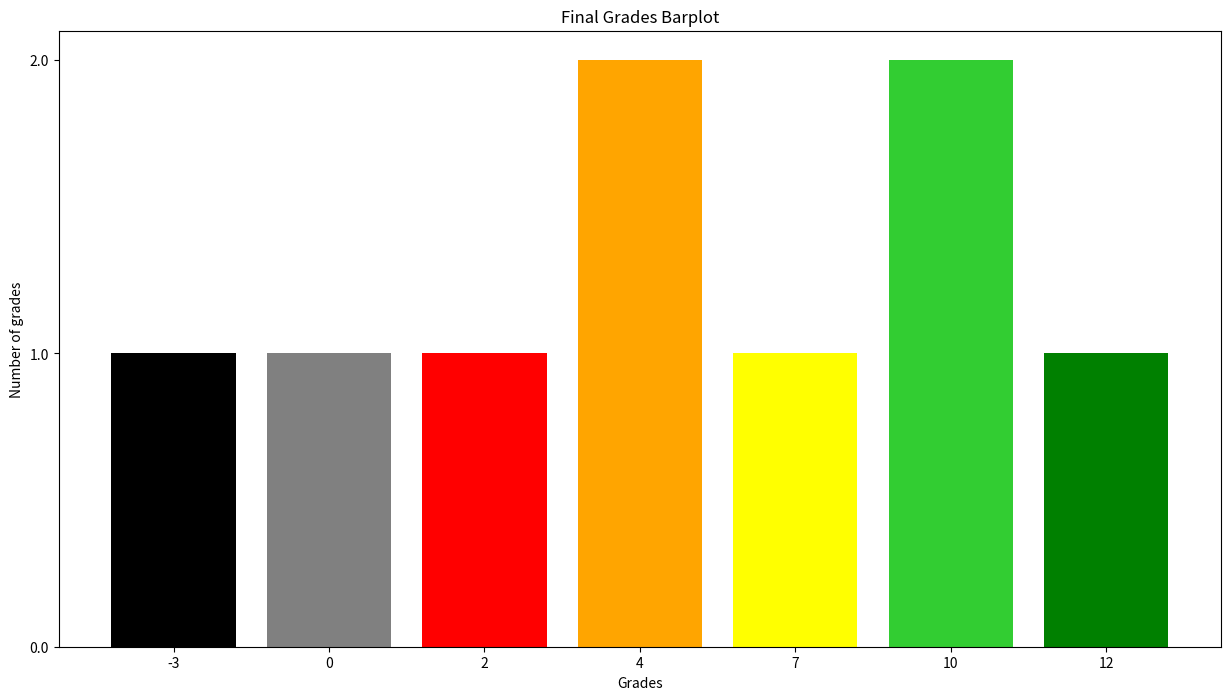

The matplotlib source for this figure:
# Grades plot
import numpy as np
import matplotlib.pyplot as plt

def gradesPlot(grades,gradesFinal):
    
    posgrades = np.array([-3,0,2,4,7,10,12])
    posgrades_string = ['-3','0','2','4','7','10','12']
    grades_zero = np.zeros(np.size(posgrades))
    for i in range(np.size(gradesFinal)):
        for k in range(np.size(posgrades)):
            if gradesFinal[i] == posgrades[k]:
                grades_zero[k] = grades_zero[k]+1
            else: 
                pass
        grade_there=grades_zero
    plt.figure(figsize=(15,8))
    y_akse = np.arange(np.max(grade_there)+1)
    plt.bar(posgrades_string,grade_there,color=['black','gray','red','orange','yellow','limegreen','green'])
    plt.yticks(y_akse,y_akse)
    plt.title("Final Grades Barplot")
    plt.ylabel("Number of grades")
    plt.xlabel("Grades")
    plt.show()
    
print(gradesPlot(1,np.array([4,7,10,2,0,-3,12,10,4])))
            
        
            
                
                
            
            
            